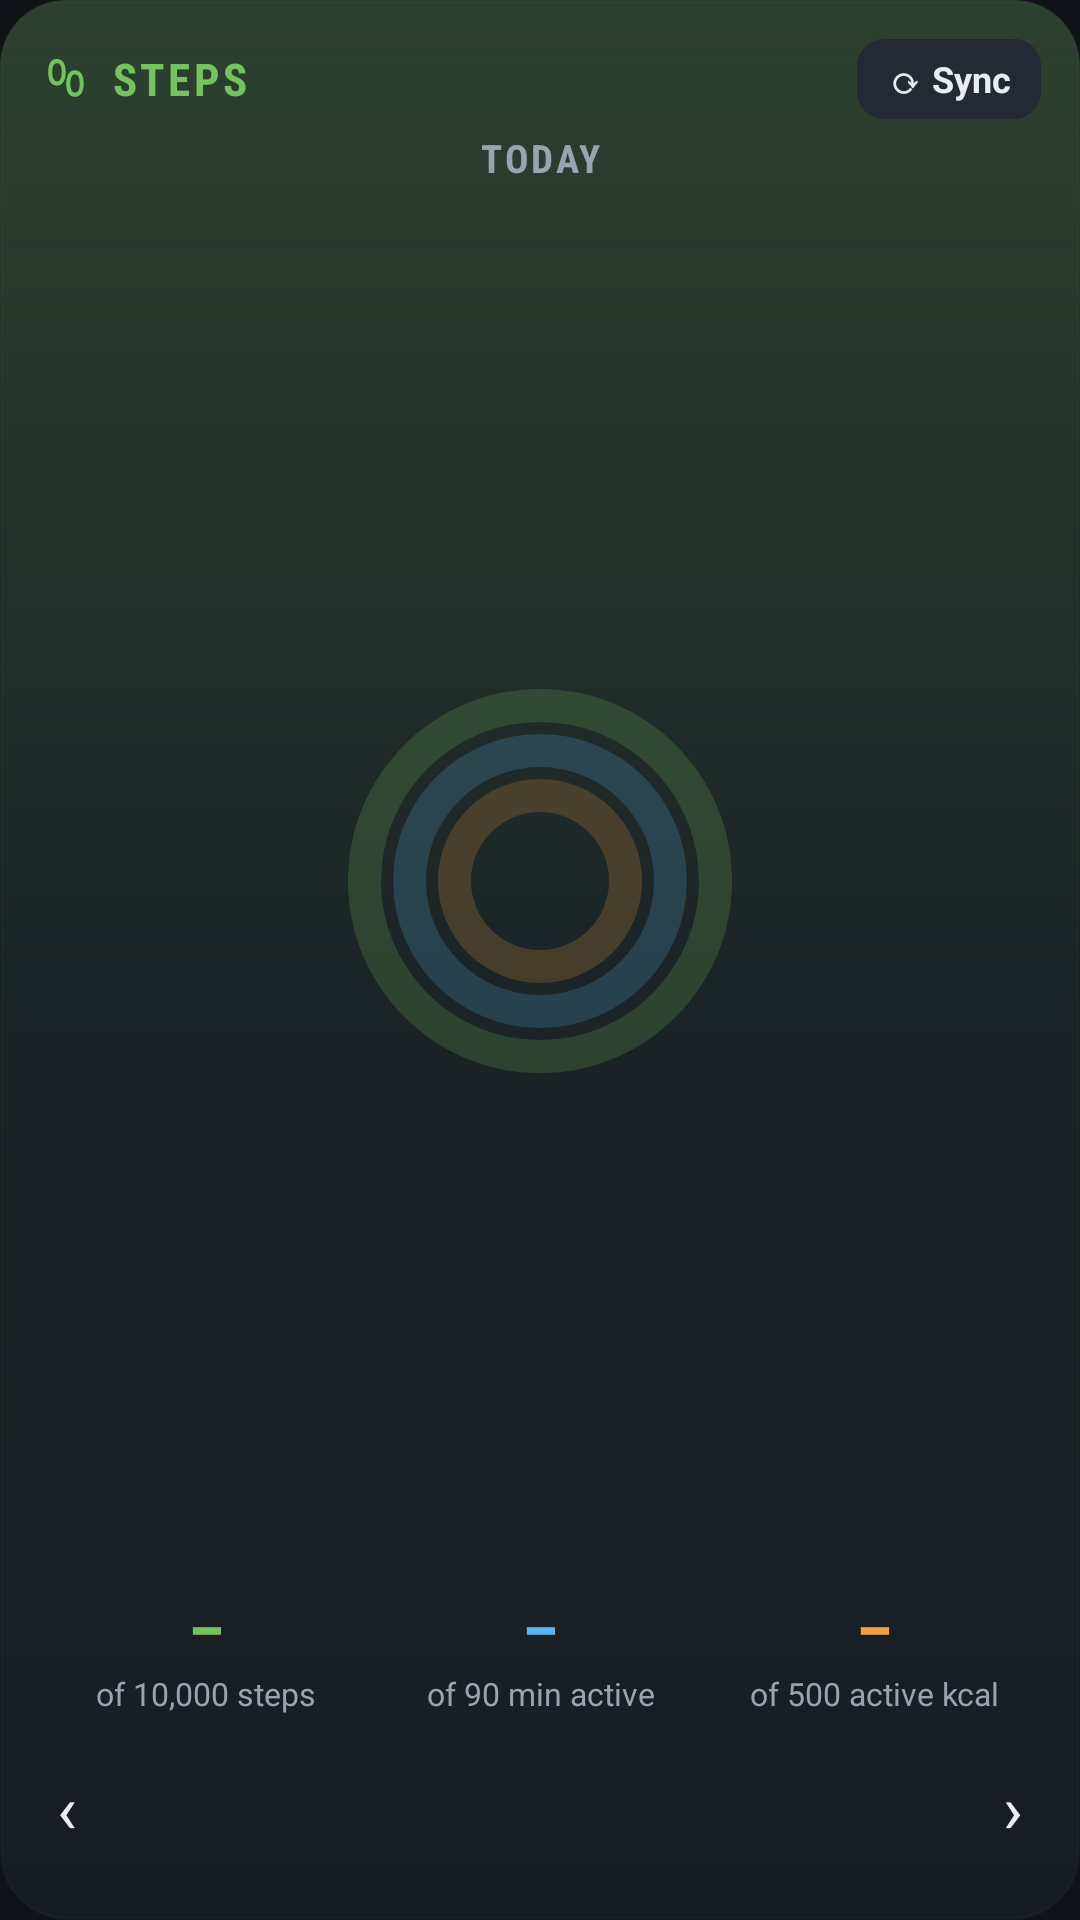

Layout XML and referenced resources for this Android screen:
<!-- AndroidManifest.xml: application theme AppTheme -->
<!-- res/layout/widget_steps_tall.xml -->
<?xml version="1.0" encoding="utf-8"?>
<LinearLayout xmlns:android="http://schemas.android.com/apk/res/android" android:id="@+id/root" android:layout_width="match_parent" android:layout_height="match_parent" android:background="@drawable/wbg_steps" android:orientation="vertical" android:padding="13dp"><LinearLayout android:layout_width="match_parent" android:layout_height="wrap_content" android:orientation="horizontal" android:gravity="center_vertical"><ImageView android:layout_width="18dp" android:layout_height="18dp" android:src="@drawable/ic_steps" /><TextView android:id="@+id/title_text" style="@style/WTitle" android:textColor="@color/steps" android:text="STEPS" /><TextView android:id="@+id/updated_text" style="@style/WSub" /><TextView android:id="@+id/refresh" android:layout_width="wrap_content" android:layout_height="wrap_content" android:layout_marginStart="6dp" android:background="@drawable/soft_plain" android:paddingStart="10dp" android:paddingEnd="10dp" android:paddingTop="5dp" android:paddingBottom="5dp" android:textColor="@color/ink" android:textSize="12sp" android:textStyle="bold" android:text="⟳ Sync" /></LinearLayout>
<TextView android:id="@+id/sp_day" android:layout_width="match_parent" android:layout_height="wrap_content" android:layout_marginTop="4dp" android:gravity="center" android:fontFamily="sans-serif-condensed" android:textColor="@color/muted" android:textSize="13sp" android:textStyle="bold" android:letterSpacing="0.07" android:text="TODAY" />
<FrameLayout android:layout_width="match_parent" android:layout_height="0dp" android:layout_weight="1" android:layout_marginTop="4dp"><FrameLayout android:id="@+id/sp_rings" android:layout_width="128dp" android:layout_height="128dp" android:layout_gravity="center"><ProgressBar android:id="@+id/sp_r1" style="?android:attr/progressBarStyleHorizontal" android:layout_width="match_parent" android:layout_height="match_parent" android:minHeight="0dp" android:maxHeight="400dp" android:minWidth="0dp" android:maxWidth="400dp" android:max="100" android:progress="0" android:progressDrawable="@drawable/ring_steps" /><ProgressBar android:id="@+id/sp_r2" style="?android:attr/progressBarStyleHorizontal" android:layout_width="match_parent" android:layout_height="match_parent" android:minHeight="0dp" android:maxHeight="400dp" android:minWidth="0dp" android:maxWidth="400dp" android:max="100" android:progress="0" android:layout_margin="15dp" android:progressDrawable="@drawable/ring_active" /><ProgressBar android:id="@+id/sp_r3" style="?android:attr/progressBarStyleHorizontal" android:layout_width="match_parent" android:layout_height="match_parent" android:minHeight="0dp" android:maxHeight="400dp" android:minWidth="0dp" android:maxWidth="400dp" android:max="100" android:progress="0" android:layout_margin="30dp" android:progressDrawable="@drawable/ring_kcal" /></FrameLayout></FrameLayout>
<LinearLayout android:layout_width="match_parent" android:layout_height="wrap_content" android:layout_marginTop="6dp" android:orientation="horizontal"><LinearLayout android:layout_width="0dp" android:layout_height="wrap_content" android:layout_weight="1"  android:orientation="vertical" android:gravity="center_horizontal"><TextView android:id="@+id/sp_steps" android:layout_width="wrap_content" android:layout_height="wrap_content" android:fontFamily="sans-serif-condensed" android:textColor="#74C35E" android:textSize="22sp" android:textStyle="bold" android:maxLines="1" android:text="–" /><TextView android:id="@+id/sp_steps_l" android:layout_width="wrap_content" android:layout_height="wrap_content" android:gravity="center" android:textColor="@color/muted" android:textSize="10.5sp" android:maxLines="2" android:text="of 10,000 steps" /></LinearLayout><LinearLayout android:layout_width="0dp" android:layout_height="wrap_content" android:layout_weight="1"  android:orientation="vertical" android:gravity="center_horizontal"><TextView android:id="@+id/sp_active" android:layout_width="wrap_content" android:layout_height="wrap_content" android:fontFamily="sans-serif-condensed" android:textColor="#5BB3F0" android:textSize="22sp" android:textStyle="bold" android:maxLines="1" android:text="–" /><TextView android:id="@+id/sp_active_l" android:layout_width="wrap_content" android:layout_height="wrap_content" android:gravity="center" android:textColor="@color/muted" android:textSize="10.5sp" android:maxLines="2" android:text="of 90 min active" /></LinearLayout><LinearLayout android:layout_width="0dp" android:layout_height="wrap_content" android:layout_weight="1"  android:orientation="vertical" android:gravity="center_horizontal"><TextView android:id="@+id/sp_kcal" android:layout_width="wrap_content" android:layout_height="wrap_content" android:fontFamily="sans-serif-condensed" android:textColor="#F0A040" android:textSize="22sp" android:textStyle="bold" android:maxLines="1" android:text="–" /><TextView android:id="@+id/sp_kcal_l" android:layout_width="wrap_content" android:layout_height="wrap_content" android:gravity="center" android:textColor="@color/muted" android:textSize="10.5sp" android:maxLines="2" android:text="of 500 active kcal" /></LinearLayout></LinearLayout>
<TextView android:id="@+id/sp_note" android:layout_width="match_parent" android:layout_height="wrap_content" android:layout_marginTop="8dp" android:background="@drawable/soft_plain" android:padding="10dp" android:textColor="@color/ink" android:textSize="12.5sp" android:visibility="gone" />
<LinearLayout android:layout_width="match_parent" android:layout_height="wrap_content" android:layout_marginTop="6dp" android:orientation="horizontal" android:gravity="center_vertical"><TextView android:id="@+id/sp_prev" android:layout_width="wrap_content" android:layout_height="wrap_content" android:paddingStart="6dp" android:paddingEnd="8dp" android:paddingTop="10dp" android:paddingBottom="10dp" android:textColor="@color/ink" android:textSize="22sp" android:text="‹" /><LinearLayout android:id="@+id/sp_strip" android:layout_width="0dp" android:layout_height="wrap_content" android:layout_weight="1" android:orientation="horizontal" /><TextView android:id="@+id/sp_next" android:layout_width="wrap_content" android:layout_height="wrap_content" android:paddingStart="8dp" android:paddingEnd="6dp" android:paddingTop="10dp" android:paddingBottom="10dp" android:textColor="@color/ink" android:textSize="22sp" android:text="›" /></LinearLayout>
</LinearLayout>
<!-- resources referenced by this layout -->
<resources>
  <color name="ink">#E9EDF2</color>
  <color name="muted">#9AA4B1</color>
  <color name="steps">#74C35E</color>
  <!-- drawable ring_kcal (drawable) -->
  <?xml version="1.0" encoding="utf-8"?>
  <layer-list xmlns:android="http://schemas.android.com/apk/res/android">
    <item android:id="@android:id/background"><shape android:shape="ring" android:innerRadiusRatio="2.957" android:thicknessRatio="6.18" android:useLevel="false"><solid android:color="#33F0A040" /></shape></item>
    <item android:id="@android:id/progress"><rotate android:fromDegrees="270" android:toDegrees="270" android:pivotX="50%" android:pivotY="50%"><shape android:shape="ring" android:innerRadiusRatio="2.957" android:thicknessRatio="6.18" android:useLevel="true"><solid android:color="#F0A040" /></shape></rotate></item>
  </layer-list>
  <!-- drawable ring_steps (drawable) -->
  <?xml version="1.0" encoding="utf-8"?>
  <layer-list xmlns:android="http://schemas.android.com/apk/res/android">
    <item android:id="@android:id/background"><shape android:shape="ring" android:innerRadiusRatio="2.415" android:thicknessRatio="11.6" android:useLevel="false"><solid android:color="#3374C35E" /></shape></item>
    <item android:id="@android:id/progress"><rotate android:fromDegrees="270" android:toDegrees="270" android:pivotX="50%" android:pivotY="50%"><shape android:shape="ring" android:innerRadiusRatio="2.415" android:thicknessRatio="11.6" android:useLevel="true"><solid android:color="#74C35E" /></shape></rotate></item>
  </layer-list>
  <!-- drawable soft_plain (drawable) -->
  <?xml version="1.0" encoding="utf-8"?>
  <shape xmlns:android="http://schemas.android.com/apk/res/android" android:shape="rectangle"><solid android:color="#FF232A33" /><corners android:radius="9dp" /></shape>
  <!-- drawable wbg_steps (drawable) -->
  <?xml version="1.0" encoding="utf-8"?>
  <layer-list xmlns:android="http://schemas.android.com/apk/res/android">
    <item><shape android:shape="rectangle"><solid android:color="#F2181D24" /><corners android:radius="22dp" /><stroke android:width="1dp" android:color="#402A313B" /></shape></item>
    <item><shape android:shape="rectangle"><gradient android:angle="270" android:startColor="#3874C35E" android:centerColor="#0C74C35E" android:endColor="#0074C35E" android:type="linear" /><corners android:radius="22dp" /></shape></item>
  </layer-list>
  <style name="WSub"><item name="android:layout_width">0dp</item><item name="android:layout_height">wrap_content</item><item name="android:layout_weight">1</item><item name="android:paddingStart">8dp</item><item name="android:textColor">@color/muted</item><item name="android:textSize">10sp</item><item name="android:maxLines">1</item><item name="android:ellipsize">end</item></style>
  <style name="WTitle"><item name="android:layout_width">wrap_content</item><item name="android:layout_height">wrap_content</item><item name="android:layout_marginStart">6dp</item><item name="android:fontFamily">sans-serif-condensed</item><item name="android:textSize">15sp</item><item name="android:textStyle">bold</item><item name="android:letterSpacing">0.08</item></style>
  <style name="AppTheme" parent="@android:style/Theme.Material.NoActionBar">
          <item name="android:windowBackground">@color/bg</item>
          <item name="android:statusBarColor">@color/bg</item>
          <item name="android:navigationBarColor">@color/bg</item>
          <item name="android:colorAccent">@color/school</item>
          <item name="android:colorPrimary">@color/surface</item>
          <item name="android:textColorPrimary">@color/ink</item>
          <item name="android:textColor">@color/ink</item>
      </style>
  <color name="bg">#0F1317</color>
  <color name="school">#6B9CEC</color>
  <color name="surface">#181D24</color>
</resources>
